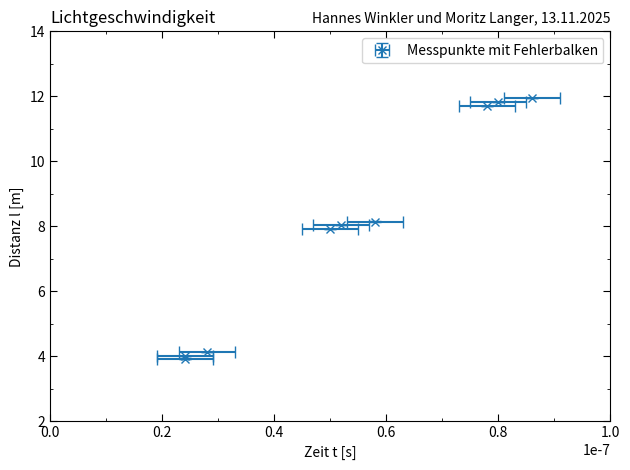

This chart was generated by the following Python code:
# measuring the speed of light

# dependencies
import numpy as np
import os
import pandas as pd
import statistics
from matplotlib import pyplot as plt
from matplotlib.ticker import AutoMinorLocator
from pathlib import Path

def c(x,t):
    return  2* (x-0.2315) / t

def dc(x, t, dx, dt):
    return np.sqrt((2/t*dx)**2+(2*(x-0.2315)/(t**2)*dt)**2)

Orte = [3.91, 4.02, 4.14, 7.92, 8.03, 8.15, 11.712, 11.822, 11.942]
Zeit = [24*10**(-9), 24*10**(-9), 28*10**(-9), 50*10**(-9), 52*10**(-9), 58*10**(-9), 78*10**(-9), 80*10**(-9), 86*10**(-9)]
dx = 0.0005
dt = 5*10**(-9)

Bip = []
for i in range(len(Orte)):
    Bip.append([c(Orte[i], Zeit[i]), dc(Orte[i], Zeit[i], dx, dt)])

SoL = sum([x[0] for x in Bip])/len(Bip)
DSoL = np.sqrt((1/(len(Bip)-1)* sum([(x[0]-SoL)**2 for x in Bip])))
print(SoL, DSoL)


plt.errorbar(Zeit, Orte, xerr=dt, yerr=dx, marker='x', linestyle='None', label='Messpunkte mit Fehlerbalken', capsize=4)
plt.xlabel('Zeit t [s]')
plt.ylabel('Distanz l [m]')
plt.title('Lichtgeschwindigkeit', loc='left')
plt.text(1, 1.05, 'Hannes Winkler und Moritz Langer, 13.11.2025', ha='right', va='top', transform=plt.gca().transAxes, fontsize=10)
plt.legend()

# locating and arranging ticks
plt.gca().yaxis.set_minor_locator(AutoMinorLocator(2))
plt.gca().xaxis.set_minor_locator(AutoMinorLocator(2))
#plt.xticks(np.arange(800000, 3000100, 200000))
#plt.yticks(np.arange(8, 30, 1))
plt.tick_params(axis='both', which='minor', direction='in', right=True, top=True)
plt.tick_params(axis='both', which='major', direction='in', right=True, top=True, length=5)

# limiting and setting plot layout
plt.xlim(0, 10*10**(-8))
plt.ylim(2, 14)
plt.tight_layout()
plt.show()